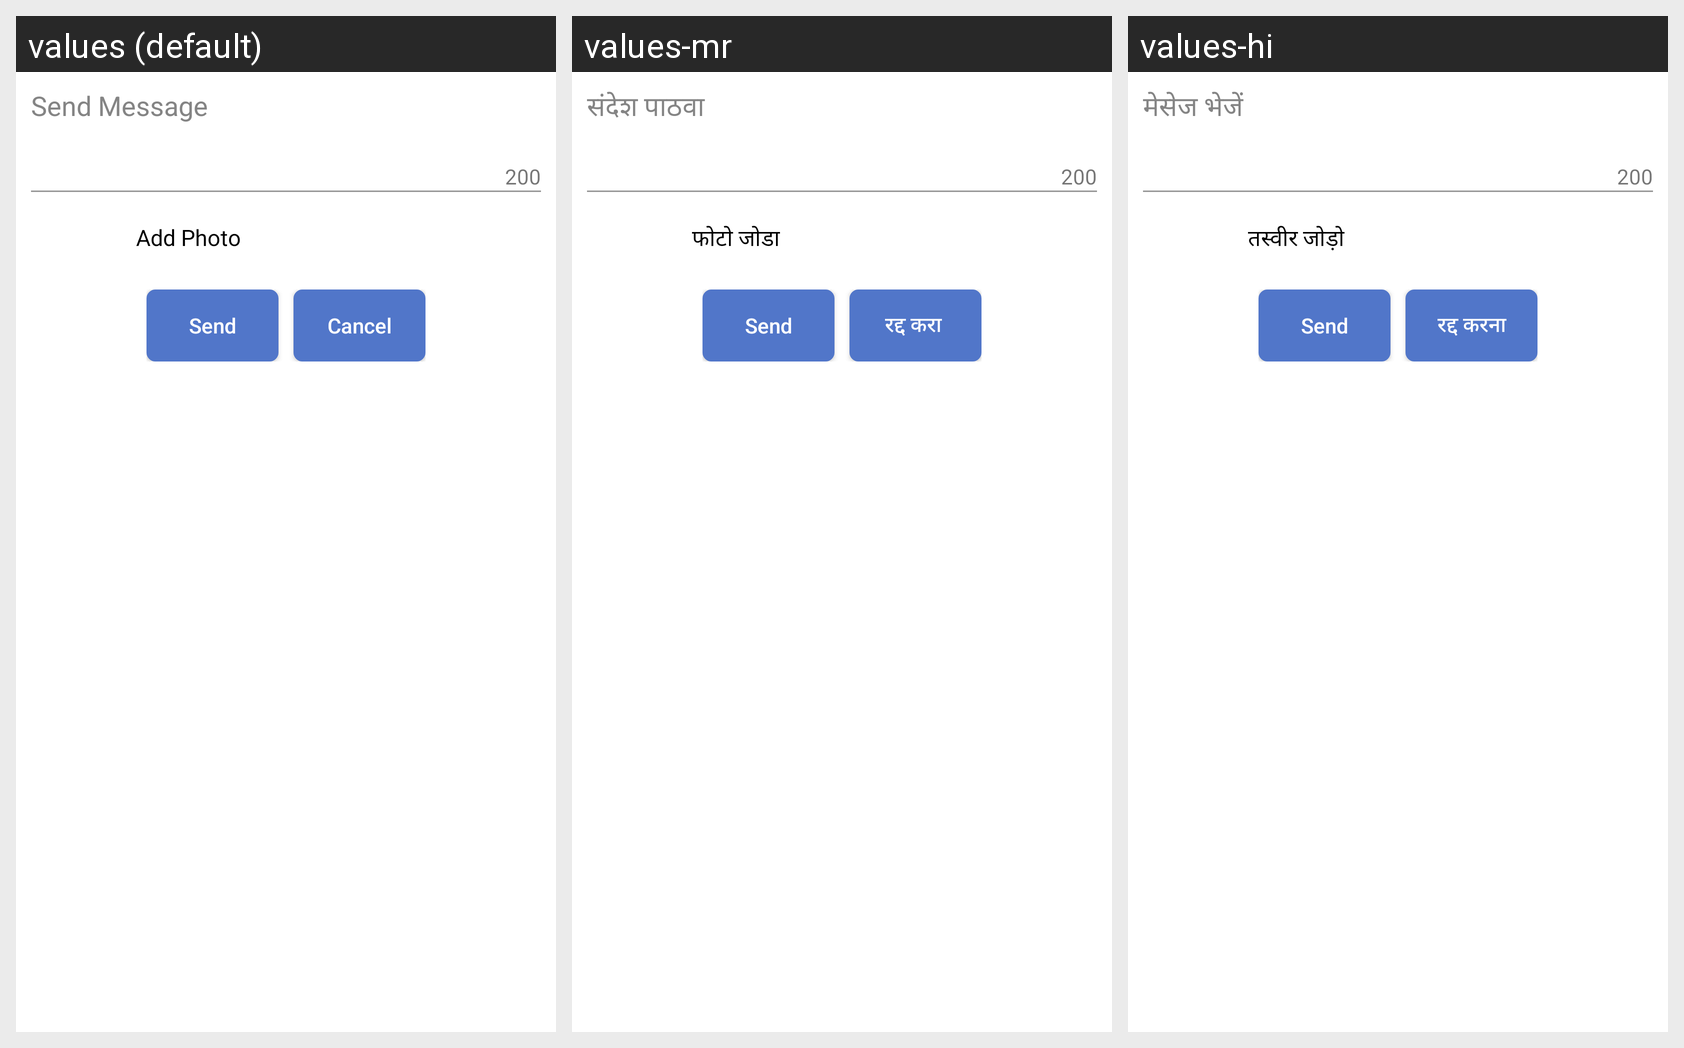

The Android screen above is rendered under several locales of the same app. Produce the string resources it draws, with the default and per-locale values.
Android screen res/layout/custom_broadmessage_layout.xml rendered under 3 locales, left to right: values (default), values-mr, values-hi. Device: Nexus 5 (rendered at 1080×1920; each locale shown at half size, 540×960, under a caption strip naming it); theme AppTheme.
Strings drawn on this screen, with the default value and each locale's value (text and hints the layout hard-codes, and strings that could not be matched under every locale, appear in the picture but are not listed):

send_message
  values: Send Message
  values-mr: संदेश पाठवा
  values-hi: मेसेज भेजें

add_photo
  values: Add Photo
  values-mr: फोटो जोडा
  values-hi: तस्वीर जोड़ो

cancel
  values: Cancel
  values-mr: रद्द करा 
  values-hi: रद्द करना
